Run: headless pygame with SDL's dummy video driver; simulated clock (each Clock.tick advances the game by its frame time, no real sleeping); random seed 0; keys injected as events and as key.get_pressed() state; no mouse input.
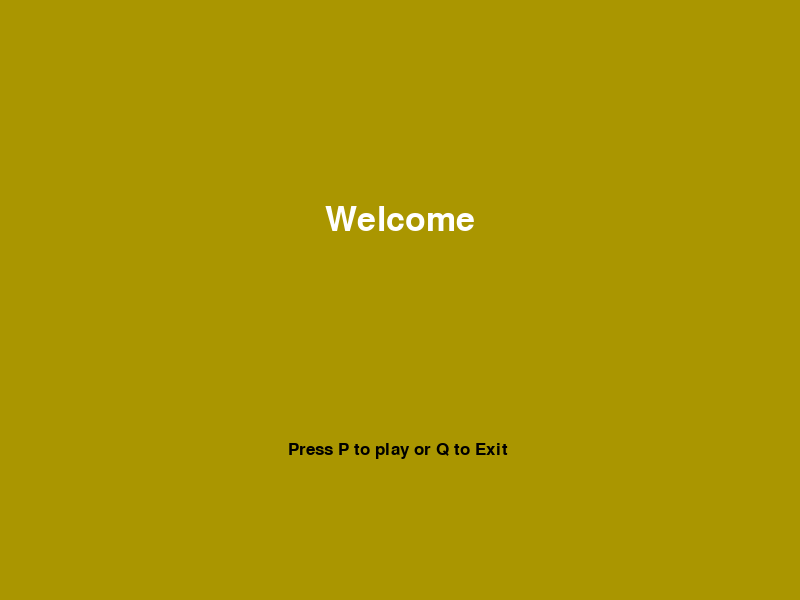
Frame 1 of 4 · flips 1–60 · no input
Frame 2 of 4 · flips 61–180 · tapped SPACE, RETURN · held RIGHT (→), D · screen unchanged from frame 1, image omitted
Frame 3 of 4 · flips 181–300 · held DOWN (↓), S · screen unchanged from frame 2, image omitted
Frame 4 of 4 · flips 301–420 · held LEFT (←), A, UP (↑), W · screen unchanged from frame 3, image omitted

The pygame program that drew these frames:

import pygame
import time
import random
import sys

pygame.init()

# Display Window size(width,height)
Display_size_w = 800
Display_size_h = 600

# pygame R G B
Black = (0, 0, 0)
White = (255, 255, 255)
Grey = (64, 64, 64)
Blue = (40, 55, 55)
Green = (0, 255, 0)
Red = (255, 0, 0)
Gren = (170, 150, 0)

# Initialising display
Display_window = pygame.display.set_mode((Display_size_w, Display_size_h))
pygame.display.set_caption('Classic Snake Game - Kiranmaye')

# Our snake
snake_size = 10
snake_speed = 10

# Clock to track the game's frame rate
Timer = pygame.time.Clock()

# setting font
small_font = pygame.font.SysFont("times new roman", 25)
medium_font = pygame.font.SysFont("times new roman", 50)


# Displaying score function
def display_score(score):
    value = small_font.render("By Kiranmaye "  "                                            "
                                                     "                               YOUR SCORE:{scr}".format(scr=score), True, White,"medium")
    Display_window.blit(value, [0, 0])


# snake function
def snake(snake_size, snake_list):
    for x in snake_list:
        pygame.draw.rect(Display_window, Green, [x[0], x[1], snake_size, snake_size])


# objects to display text on screen
def text_inference(text, color, size):
    if size == "small":
        textSurface = small_font.render(text, True, color)
    if size == "medium":
        textSurface = medium_font.render(text, True, color)
    return textSurface, textSurface.get_rect()


# display message function
def message(msg, color, y_coordinate=0, size=""):
    textSurface, textRect = text_inference(msg, color, size)
    textRect.center = (Display_size_w / 2), (Display_size_h / 2) + y_coordinate
    Display_window.blit(textSurface, textRect)


# Welcome
def welcome():
    intro = True

    while intro:

        for event in pygame.event.get():
            if event.type == pygame.QUIT:
                pygame.quit()
                quit()

            if event.type == pygame.KEYDOWN:
                if event.key == pygame.K_p:
                    intro = False
                if event.key == pygame.K_q:
                    pygame.quit()
                    quit()

        Display_window.fill(Gren)
        message("Welcome", White, -80, "medium")
        message("Press P to play or Q to Exit ", Black, 150, "small")

        pygame.display.update()
        Timer.tick(5)


def main():

    game_ended = False
    game_exit = False

    x1 = Display_size_w / 2
    y1 = Display_size_h / 2

    x1_next = 0
    y1_next = 0

    snake_List = []
    Length_of_snake = 1

    food_x = round(random.randrange(0, Display_size_w - snake_size) / 10.0) * 10.0
    food_y = round(random.randrange(0, Display_size_h - snake_size) / 10.0) * 10.0

    while not game_ended:

        while game_exit == True:
            Display_window.fill(Black)
            message("GAME OVER", Red, y_coordinate=-80, size="medium")
            message("Press C to Continue or  Q to Quit", White, y_coordinate=50, size="small")
            pygame.display.update()
            display_score(Length_of_snake - 1)
            pygame.display.update()

            for event in pygame.event.get():
                if event.type == pygame.KEYDOWN:
                    if event.key == pygame.K_q:
                        game_ended = True
                        game_exit = False
                    if event.key == pygame.K_p:
                        main()

        for event in pygame.event.get():
            if event.type == pygame.QUIT:
                game_ended = True
            if event.type == pygame.KEYDOWN:
                if event.key == pygame.K_LEFT:
                    x1_next = -10
                    y1_next = 0
                elif event.key == pygame.K_RIGHT:
                    x1_next = 10
                    y1_next = 0
                elif event.key == pygame.K_UP:
                    y1_next = -10
                    x1_next = 0
                elif event.key == pygame.K_DOWN:
                    y1_next = 10
                    x1_next = 0

        if x1 >= Display_size_w or x1 < 0 or y1 >= Display_size_h or y1 < 0:
            game_exit = True
        x1 += x1_next
        y1 += y1_next
        Display_window.fill(Grey)
        pygame.draw.rect(Display_window, Red, [food_x, food_y, snake_size, snake_size])


        snake_Head = []
        snake_Head.append(x1)
        snake_Head.append(y1)
        snake_List.append(snake_Head)
        if len(snake_List) > Length_of_snake:
            del snake_List[0]

        for x in snake_List[:-1]:
            if x == snake_Head:
                game_exit = True

        snake(snake_size, snake_List)
        display_score(Length_of_snake - 1)

        pygame.display.update()

        if x1 == food_x and y1 == food_y:
            food_x = round(random.randrange(0, Display_size_w - snake_size) / 10.0) * 10.0
            food_y = round(random.randrange(0, Display_size_h - snake_size) / 10.0) * 10.0
            Length_of_snake += 1

        Timer.tick(snake_speed)

    pygame.quit()
    quit()


welcome()
main()
